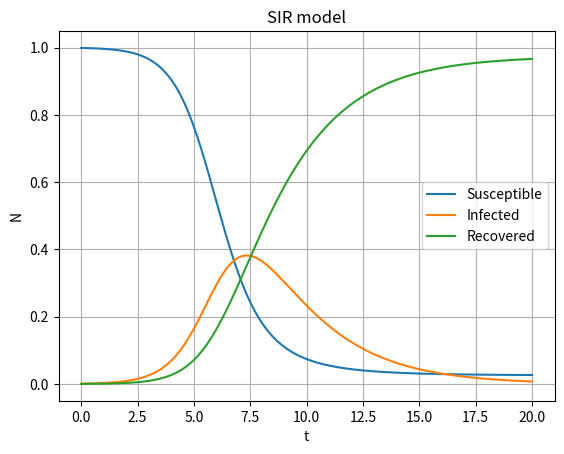

Here is the Python script that generated this plot:
"""
Introduction to Computational Science
Tijn van Batenburg
2026

SIR model
"""

import numpy as np
from matplotlib import pyplot as pl

def integrate(s0, i0, r0, beta, gamma):

    t0 = 0
    dt = 0.01
    steps = 2000

    s_values = [s0]
    i_values = [i0]
    r_values = [r0]

    t_values = [t0]

    for step in range(steps):

        s = s_values[-1]
        i = i_values[-1]
        r = r_values[-1]
        t = t_values[-1]

        s_next = -beta * s * i
        i_next = beta * s * i - gamma * i
        r_next = gamma * i

        s_new = s + dt * s_next
        i_new = i + dt * i_next
        r_new = r + dt * r_next
        t_new = t + dt

        s_values.append(s_new)
        i_values.append(i_new)
        r_values.append(r_new)
        t_values.append(t_new)

    return s_values, i_values, r_values, t_values


s_values, i_values, r_values, t_values = integrate(0.999, 0.001, 0.000, 1.5, 0.4)

pl.plot(t_values, s_values, label="Susceptible")
pl.plot(t_values, i_values, label="Infected")
pl.plot(t_values, r_values, label="Recovered")
pl.xlabel("t")
pl.ylabel("N")
pl.title("SIR model")
pl.legend()
pl.grid()
pl.show()
